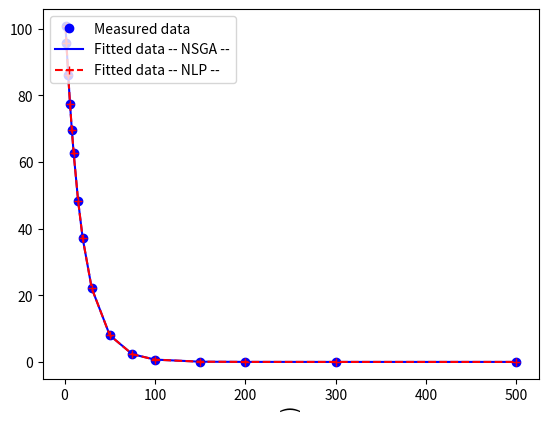

The script that saved this image:
"""
This function shows, how you can fit a function with NSGA II to your measured data.

The measured data is coming from a partial discharge measurement, where the initial slope of the voltage responses
measured. The task is to find out the R and C elements of the modeling R-C circuit. The theory says, that
these elements can be found if we can search these elements in the following, exponential shape:


The detailed description of the analytical model can be founc here: doi....
"""

import matplotlib.pyplot as plt
import numpy as np

# (tdchi, SRi)
SR2 = [(1.0, 100.7923), (2.0, 95.58673), (4.0, 85.98188), (6.0, 77.35857), (8.0, 69.6149), (10.0, 62.65971),
       (15.0, 48.20685), (20.0, 37.13707), (30.0, 22.12758), (50.0, 7.979435), (75.0, 2.29236), (100.0, 0.676797),
       (150.0, 0.062897), (200.0, 0.062897), (300.0, 6.49E-05), (500.0, 7.75E-09)]

x_val = [x[0] for x in SR2]
y_val = [x[1] for x in SR2]
plt.plot(x_val, y_val, 'bo', label="Measured data")

C2o1 = [9.627, 9.958385741447383, 9.68637611277249]
R2o1 = [5.870, 1.692170503816123, 2.3120386928356145]

# NSGA result - 200 generations
sol_nsga = [5.87, 9.627, 1.2254465803764465, 14.458027617643706, 4.8264795611077655, 5.208973499033958]
sol_qlnp = [R2o1[0], C2o1[0], R2o1[1], C2o1[1], R2o1[2], C2o1[2]]


def sri(x, tdch, Uch, tch, c0):
    """
    Calculates the ui voltage from the given parameters
    :param x: list of individuals from the optimized paramters in the ri, ci order
    :param Sri: measured data at the ith case, contains tuples : (tdchi, Sri) format
    :return:
    """
    sri = 0.
    for j in range(2, len(x), 2):  # step is 2, because r,c pairs
        taui = x[j] * x[j + 1]  # ri*ci
        sri += Uch * (1.0 - np.exp(-tch / taui)) * np.exp(-tdch / taui) / x[j] / c0
    return sri


Uch = 1000.  # V
tch = 4000.  # s
c0 = 9.627

y_nsga = [sri(sol_nsga, t[0], Uch, tch, c0) for t in SR2]
y_nm = [sri(sol_qlnp, t[0], Uch, tch, c0) for t in SR2]

plt.plot(x_val, y_nsga, 'blue', label="Fitted data -- NSGA --")
plt.plot(x_val, y_nm, 'r+--', label="Fitted data -- NLP --")

plt.legend(loc='upper left')
plt.xlabel(r"$\t$", fontsize=16)
plt.show()
